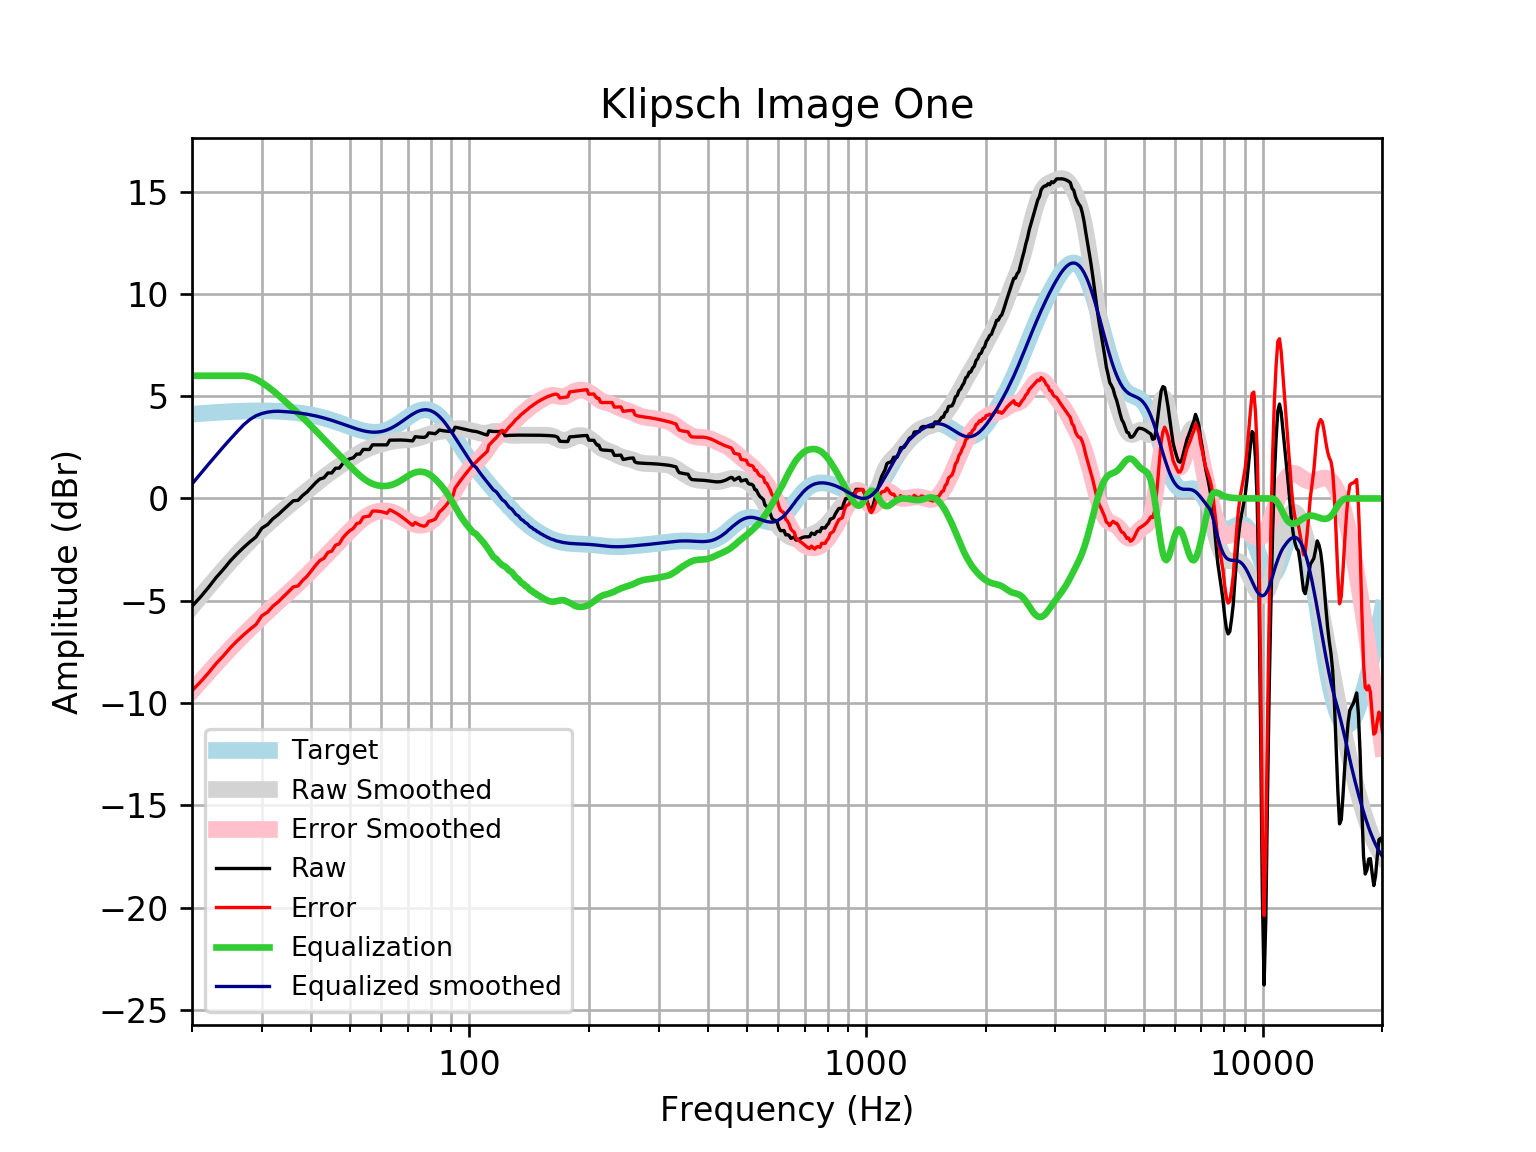

Values plotted in this chart, from the file beside it:
frequency, raw, error, smoothed, error_smoothed, equalization, equalized_raw, equalized_smoothed, target
20, -5.273, -9.394, -5.292, -9.413, 6, 0.7266, 0.7079, 4.121
21, -4.821, -8.974, -4.797, -8.949, 6.0, 1.179, 1.203, 4.152
22, -4.352, -8.532, -4.329, -8.51, 6.0, 1.648, 1.671, 4.18
23, -3.869, -8.074, -3.888, -8.093, 6, 2.131, 2.112, 4.205
24, -3.464, -7.691, -3.474, -7.701, 6, 2.536, 2.526, 4.227
25, -3.047, -7.292, -3.088, -7.333, 6.0, 2.953, 2.912, 4.245
26, -2.7, -6.959, -2.729, -6.989, 6.0, 3.3, 3.271, 4.259
27, -2.392, -6.662, -2.394, -6.665, 6.0, 3.608, 3.606, 4.271
28, -2.12, -6.398, -2.082, -6.36, 5.945, 3.826, 3.863, 4.278
29, -1.879, -6.162, -1.789, -6.072, 5.832, 3.953, 4.044, 4.283
30, -1.45, -5.734, -1.513, -5.797, 5.667, 4.217, 4.154, 4.284
31, -1.277, -5.559, -1.255, -5.536, 5.475, 4.198, 4.22, 4.281
32, -0.9873, -5.262, -1.012, -5.287, 5.269, 4.281, 4.257, 4.275
33, -0.7882, -5.053, -0.7842, -5.049, 5.049, 4.261, 4.265, 4.265
34, -0.5497, -4.801, -0.5702, -4.821, 4.821, 4.272, 4.251, 4.251
35, -0.3312, -4.565, -0.3678, -4.601, 4.601, 4.27, 4.233, 4.233
36, -0.1128, -4.324, -0.1744, -4.385, 4.385, 4.273, 4.211, 4.211
37, -0.09253, -4.278, 0.01258, -4.172, 4.172, 4.08, 4.185, 4.185
38, 0.1458, -4.009, 0.195, -3.959, 3.959, 4.105, 4.154, 4.155
39, 0.3204, -3.799, 0.3738, -3.745, 3.745, 4.065, 4.119, 4.12
40, 0.5459, -3.534, 0.5486, -3.531, 3.531, 4.076, 4.079, 4.08
41, 0.7716, -3.265, 0.7181, -3.317, 3.317, 4.089, 4.035, 4.037
42, 0.9535, -3.035, 0.8807, -3.107, 3.107, 4.06, 3.987, 3.989
43, 1.011, -2.926, 1.035, -2.9, 2.9, 3.911, 3.935, 3.937
44, 1.243, -2.638, 1.181, -2.699, 2.699, 3.942, 3.88, 3.881
45, 1.248, -2.575, 1.318, -2.503, 2.503, 3.751, 3.821, 3.823
46, 1.479, -2.283, 1.448, -2.312, 2.312, 3.791, 3.76, 3.762
47, 1.482, -2.218, 1.573, -2.125, 2.125, 3.606, 3.698, 3.7
48, 1.712, -1.924, 1.694, -1.941, 1.941, 3.653, 3.635, 3.636
49, 1.845, -1.728, 1.811, -1.761, 1.761, 3.607, 3.572, 3.574
50, 1.943, -1.569, 1.925, -1.587, 1.587, 3.53, 3.512, 3.512
51, 1.989, -1.465, 2.034, -1.419, 1.419, 3.408, 3.454, 3.454
52, 2.171, -1.229, 2.138, -1.262, 1.262, 3.433, 3.4, 3.4
53, 2.17, -1.182, 2.235, -1.118, 1.118, 3.287, 3.352, 3.351
54, 2.396, -0.9138, 2.322, -0.9893, 0.9893, 3.385, 3.311, 3.31
55, 2.395, -0.8817, 2.399, -0.8793, 0.8793, 3.274, 3.279, 3.276
56, 2.394, -0.8585, 2.466, -0.7888, 0.7888, 3.183, 3.255, 3.253
57, 2.622, -0.6172, 2.524, -0.7182, 0.7182, 3.34, 3.242, 3.239
58, 2.622, -0.615, 2.574, -0.6664, 0.6664, 3.288, 3.24, 3.237
59, 2.621, -0.6248, 2.618, -0.6319, 0.6319, 3.253, 3.25, 3.246
60, 2.621, -0.6469, 2.659, -0.6129, 0.6129, 3.234, 3.272, 3.268
61, 2.62, -0.6809, 2.698, -0.6079, 0.6079, 3.228, 3.305, 3.301
62, 2.62, -0.7258, 2.734, -0.6165, 0.6165, 3.237, 3.35, 3.346
63, 2.85, -0.5524, 2.767, -0.6388, 0.6388, 3.488, 3.406, 3.402
64, 2.852, -0.6156, 2.796, -0.6751, 0.6751, 3.527, 3.471, 3.468
65, 2.855, -0.6867, 2.819, -0.7255, 0.7255, 3.58, 3.545, 3.542
66, 2.857, -0.7651, 2.836, -0.7889, 0.7889, 3.646, 3.625, 3.622
67, 2.857, -0.8503, 2.847, -0.8626, 0.8626, 3.72, 3.709, 3.707
68, 2.854, -0.9412, 2.854, -0.9426, 0.9426, 3.797, 3.796, 3.796
69, 2.848, -1.036, 2.86, -1.024, 1.024, 3.872, 3.884, 3.884
70, 2.837, -1.133, 2.868, -1.101, 1.101, 3.938, 3.97, 3.97
71, 2.824, -1.229, 2.881, -1.17, 1.17, 3.994, 4.051, 4.053
72, 2.816, -1.312, 2.899, -1.227, 1.227, 4.043, 4.126, 4.128
73, 3.021, -1.174, 2.922, -1.27, 1.27, 4.291, 4.192, 4.195
74, 3.007, -1.244, 2.95, -1.298, 1.298, 4.305, 4.248, 4.251
75, 2.997, -1.299, 2.982, -1.31, 1.31, 4.306, 4.291, 4.295
76, 2.989, -1.336, 3.016, -1.305, 1.305, 4.295, 4.321, 4.325
77, 2.985, -1.356, 3.052, -1.284, 1.284, 4.269, 4.336, 4.341
78, 3.045, -1.296, 3.089, -1.247, 1.247, 4.292, 4.336, 4.34
79, 3.205, -1.119, 3.127, -1.193, 1.193, 4.398, 4.32, 4.324
... 553 more rows
